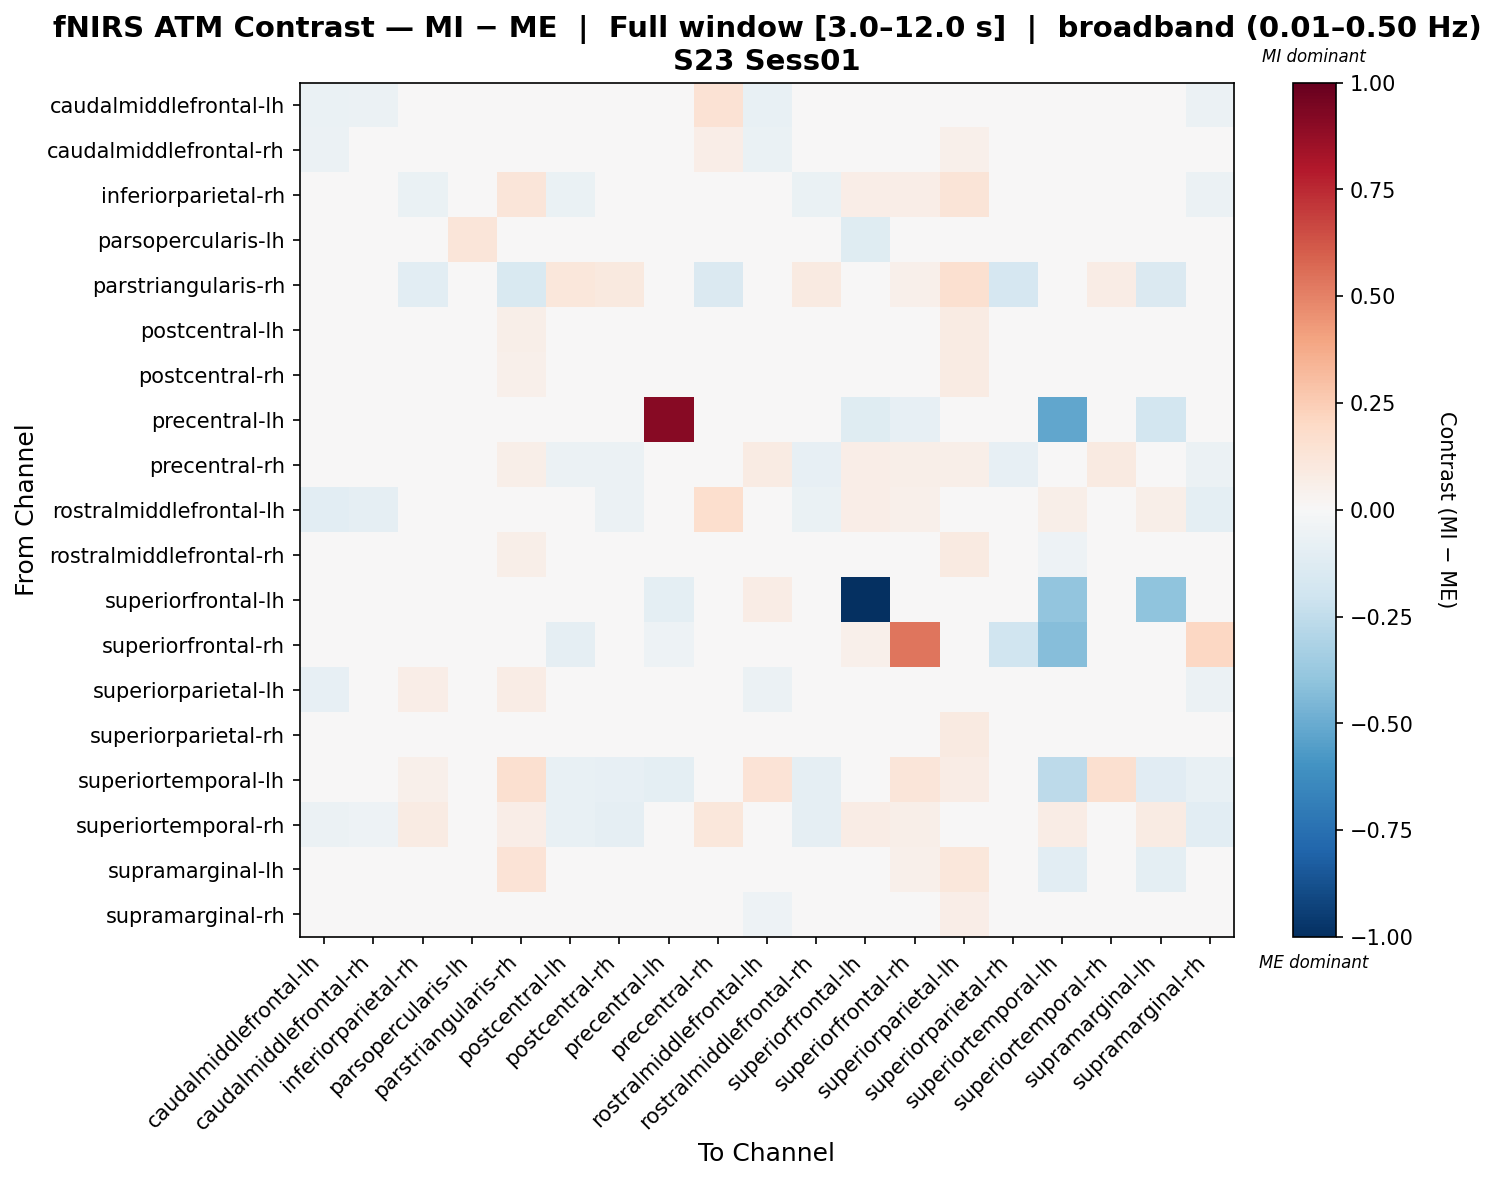

Data behind this chart, as committed beside it:
, caudalmiddlefrontal-lh, caudalmiddlefrontal-rh, inferiorparietal-rh, parsopercularis-lh, parstriangularis-rh, postcentral-lh, postcentral-rh, precentral-lh, precentral-rh, rostralmiddlefrontal-lh, rostralmiddlefrontal-rh, superiorfrontal-lh, superiorfrontal-rh, superiorparietal-lh, superiorparietal-rh, superiortemporal-lh, superiortemporal-rh, supramarginal-lh, supramarginal-rh
caudalmiddlefrontal-lh, -0.06353, -0.05633, 0.01421, 0.0, 0.03795, -0.01127, -0.02072, 0.0, 0.1462, -0.07328, -0.03084, 0.03256, 0.01158, -0.01296, 0.001589, 0.01748, 0.03009, 0.03933, -0.06204
caudalmiddlefrontal-rh, -0.05954, -0.01782, 0.03899, 0.0, 0.02838, -0.004537, -0.006416, 0.0, 0.06356, -0.06854, -0.0107, 0.01443, 0.004845, 0.05307, -0.003344, -0.02101, -0.01014, 0.02664, -0.02788
inferiorparietal-rh, -0.03449, 0.009564, -0.0643, 0.0, 0.1186, -0.0661, -0.04716, 0.0, -0.02267, 0.00328, -0.06574, 0.06825, 0.06263, 0.1314, -0.03276, -0.004355, 0.04225, -0.04335, -0.05511
parsopercularis-lh, 0.0, 0.0, 0.0, 0.1245, 0.0, 0.0, 0.0, 0.0, 0.0, 0.0, 0.0, -0.1245, 0.0, 0.0, 0.0, 0.0, 0.0, 0.0, 0.0
parstriangularis-rh, -0.004151, 0.03455, -0.1087, 0.0, -0.1486, 0.1115, 0.09835, 0.0, -0.1449, 0.03336, 0.08681, 0.0001535, 0.0538, 0.1596, -0.1663, 0.02332, 0.07136, -0.1415, 0.04124
postcentral-lh, -0.02054, 0.0245, 0.002489, 0.0, 0.05544, -0.01808, -0.01748, 0.0, 0.01599, -0.02939, -0.02769, 0.02104, 0.003855, 0.08416, -0.02365, -0.0377, -0.008768, 0.004005, -0.02818
postcentral-rh, -0.02634, 0.02227, 0.008315, 0.0, 0.05006, -0.01218, -0.01216, 0.0, 0.01587, -0.03743, -0.02049, 0.02032, 0.002213, 0.08348, -0.01585, -0.0499, -0.01399, 0.009575, -0.02376
precentral-lh, 0.0, 0.0, 0.0, 0.0, 0.0, 0.0, 0.0, 0.9132, 0.0, 0.0, 0.0, -0.1245, -0.08485, 0.0, 0.0, -0.5227, 0.0, -0.1812, 0.0
precentral-rh, 0.03542, 0.02189, -0.04486, 0.0, 0.0591, -0.06228, -0.05999, 0.0, -0.01389, 0.07887, -0.08012, 0.06572, 0.05705, 0.06222, -0.08509, -0.01578, 0.08693, -0.04964, -0.05556
rostralmiddlefrontal-lh, -0.1028, -0.08613, 0.03853, 0.0, 0.04502, -0.04616, -0.06195, 0.0, 0.1696, -0.04504, -0.06648, 0.07019, 0.05196, -0.02168, 0.0002904, 0.06037, 0.02959, 0.06016, -0.09554
rostralmiddlefrontal-rh, -0.03049, 0.02969, -0.005279, 0.0, 0.05644, -0.01603, -0.008526, 0.0, 0.006929, -0.03945, -0.01086, 0.0159, 0.004634, 0.09237, -0.01322, -0.05158, -0.01387, -0.004788, -0.01187
superiorfrontal-lh, 0.03841, -0.01033, -0.01676, 0.0, 0.01058, -0.04823, -0.01253, -0.09825, -0.009073, 0.07185, -0.02022, -1.0, 0.02683, -0.02632, -0.009073, -0.3957, 0.04988, -0.4021, -0.01581
superiorfrontal-rh, 0.02007, -0.02629, 0.006446, 0.0, 0.006446, -0.09185, -0.04342, -0.05138, 0.006446, 0.03273, -0.0384, 0.05281, 0.5333, 0.003499, -0.2018, -0.4252, 0.006446, 0.006446, 0.2036
superiorparietal-lh, -0.08287, -0.02242, 0.06521, 0.0, 0.07118, -0.01841, -0.02333, 0.0, 0.03022, -0.05871, -0.01741, 0.04931, 0.0382, 0.007363, 0.01436, -0.008448, -0.02497, 0.03828, -0.05754
superiorparietal-rh, -0.03042, -0.0003874, 0.01559, 0.0, 0.04736, -0.03706, -0.03222, -0.002153, -4.730825983558063e-05, -0.01279, -0.03906, 0.04245, 0.0342, 0.09341, -0.03062, -0.03163, 0.01585, 0.007325, -0.03982
superiortemporal-lh, 0.01089, -0.0114, 0.0532, 0.0, 0.1587, -0.0728, -0.08533, -0.09704, 0.04776, 0.1361, -0.08913, 0.04776, 0.1217, 0.07764, -0.006871, -0.2627, 0.1633, -0.114, -0.07773
superiortemporal-rh, -0.06204, -0.05196, 0.08068, 0.0, 0.0685, -0.07691, -0.08876, 0.0, 0.112, -0.02774, -0.09218, 0.07373, 0.05544, -0.01623, -0.0186, 0.07118, -0.001823, 0.08138, -0.1067
supramarginal-lh, 0.01097, 0.001973, -0.04653, 0.0, 0.1372, -0.02727, -0.001759, -0.0278, -0.002465, 0.03079, -0.04177, 0.003341, 0.0539, 0.1133, -0.002465, -0.1026, 0.04262, -0.09534, -0.04604
supramarginal-rh, -0.04681, 0.03016, -0.001152, 0.0, 0.03321, -0.01255, -0.009146, 0.0, 0.02001, -0.05158, 0.002803, 0.002564, 0.01719, 0.06679, -0.00285, -0.04677, -0.02243, -0.006676, 0.02722
